The GitHub repository yetaoyu/Genomic-pan-cancer-classification contains a labelled image folder "dataset" with 35 categories: ACC, BLCA, BRCA, CESC, CHOL, COAD, coadread, DLBC, ESCA, GBM, gbmlgg, HNSC, KICH, pan-kidney carcinoma, KIRC, KIRP, LAML, LGG, LIHC, LUAD, LUSC, PAAD, PCPG, PRAD, READ, SARC, SKCM, STAD, STES, TGCT, THCA, THYM, UCEC, UCS, UVM. Examples follow, each with its label.

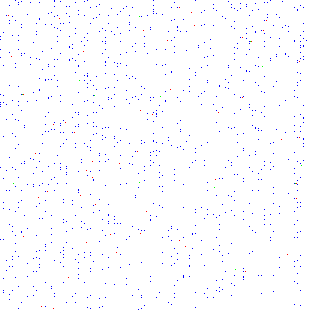
Label: LGG

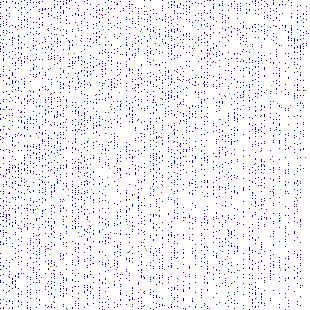
Label: SARC

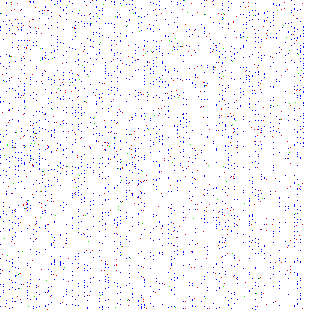
Label: UCS

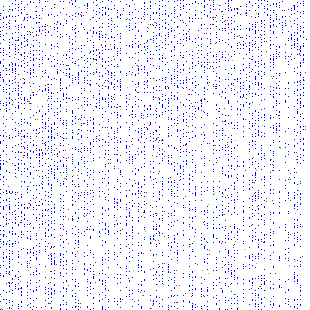
Label: BRCA

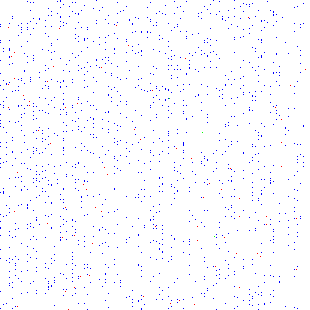
Label: CHOL

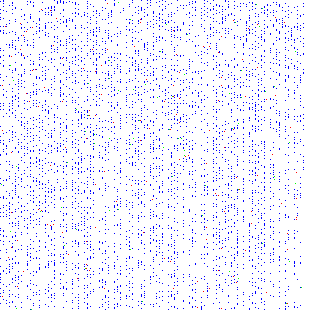
Label: DLBC
